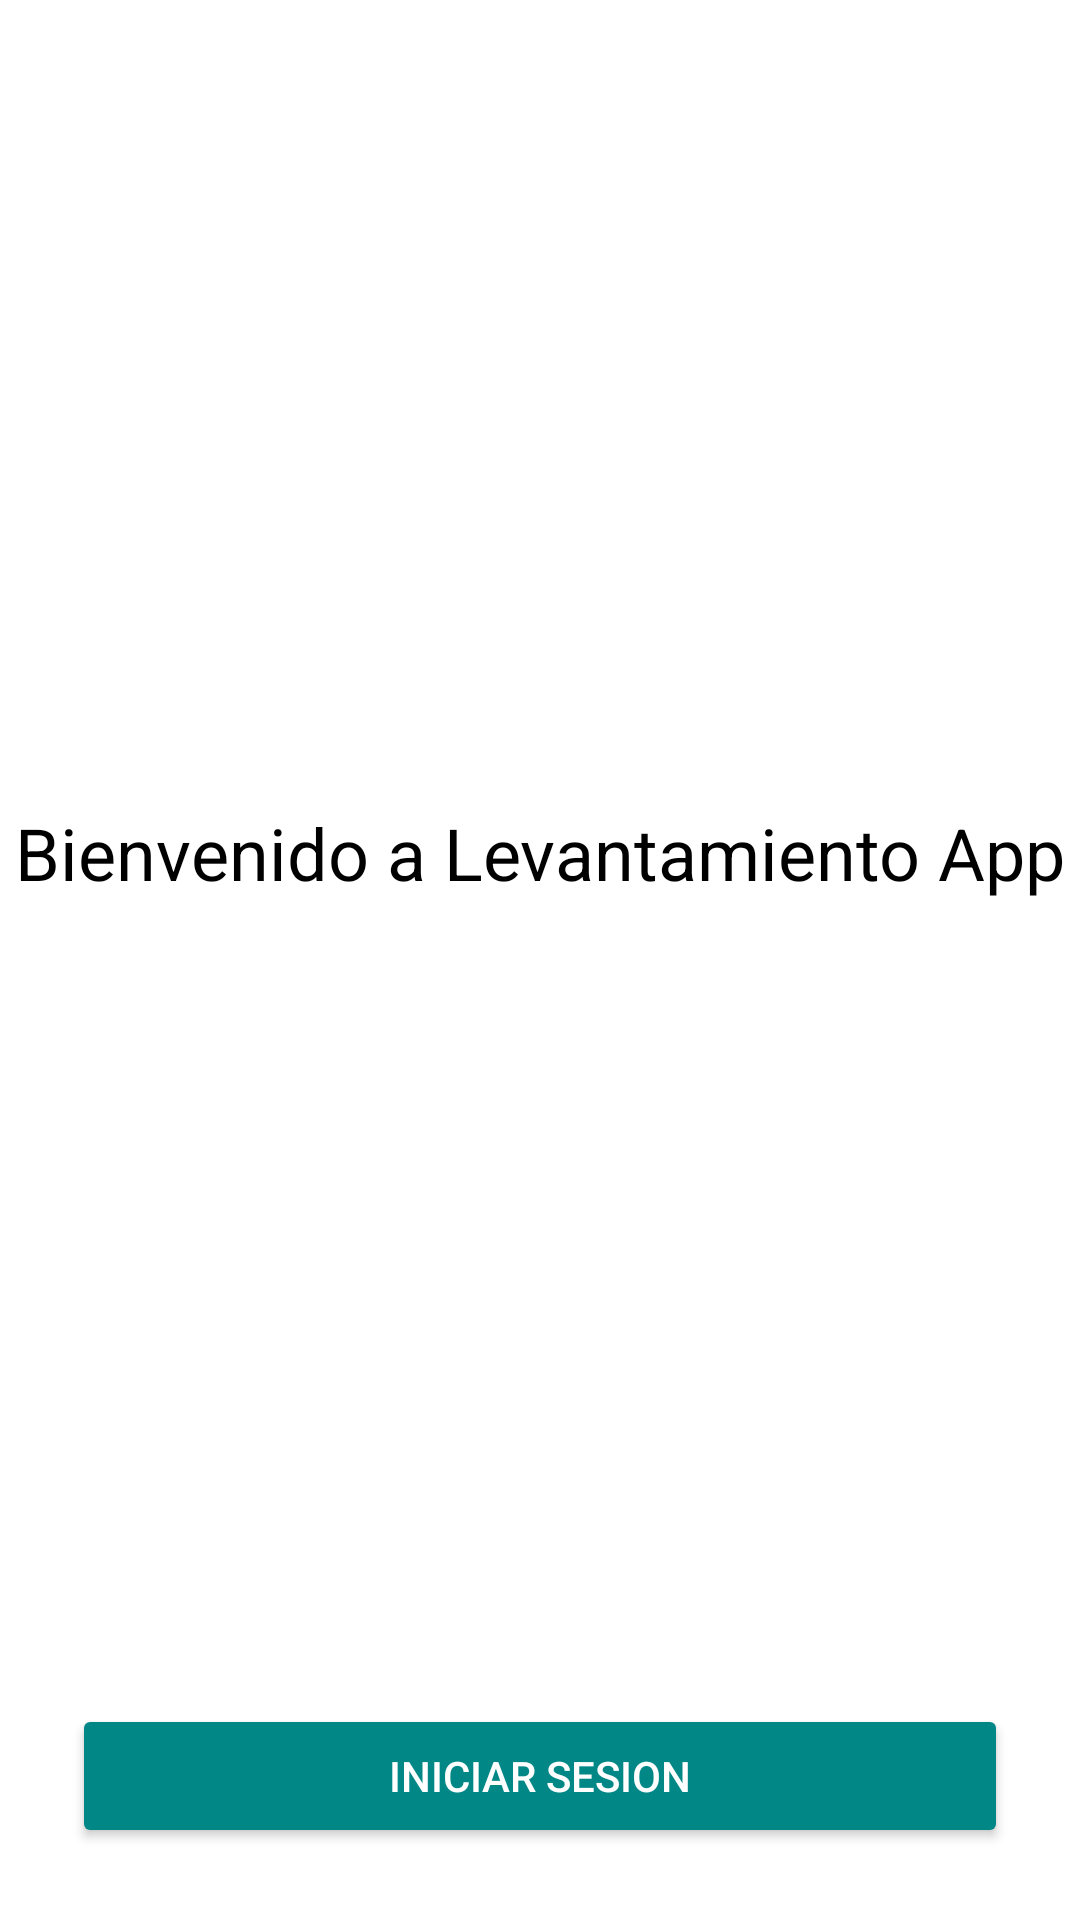

Produce the Android XML layout that renders to this screen, including the resource entries it uses.
<!-- AndroidManifest.xml: application theme Theme.MUTUAL_LEVANTAMIENTO -->
<!-- res/layout/activity_authentication.xml -->
<?xml version="1.0" encoding="utf-8"?>
<layout
    xmlns:android="http://schemas.android.com/apk/res/android"
    xmlns:app="http://schemas.android.com/apk/res-auto">

    <androidx.constraintlayout.widget.ConstraintLayout
        android:id="@+id/container"
        android:layout_width="match_parent"
        android:layout_height="match_parent">

        <TextView
            android:id="@+id/mainScreen_textView"
            android:layout_width="wrap_content"
            android:layout_height="wrap_content"
            android:text="@string/welcome_to_levantamiento_app"
            android:textSize="@dimen/text_big"
            android:textColor="@color/black"
            app:layout_constraintStart_toStartOf="parent"
            app:layout_constraintEnd_toEndOf="parent"
            app:layout_constraintTop_toTopOf="parent"
            app:layout_constraintBottom_toTopOf="@id/login_button"/>

        <Button
            android:id="@+id/login_button"
            android:layout_width="match_parent"
            android:layout_height="wrap_content"
            android:layout_gravity="start"
            android:layout_marginStart="24dp"
            android:layout_marginEnd="24dp"
            android:layout_marginBottom="24dp"
            android:text="@string/button_login"
            android:textColor="@color/white"
            app:layout_constraintBottom_toBottomOf="parent"
            app:layout_constraintEnd_toEndOf="parent"
            app:layout_constraintStart_toStartOf="parent"
            android:backgroundTint="@color/teal_700"/>

    </androidx.constraintlayout.widget.ConstraintLayout>
</layout>
<!-- resources referenced by this layout -->
<resources>
  <dimen name="text_big">24sp</dimen>
  <string name="button_login">INICIAR SESION</string>
  <string name="welcome_to_levantamiento_app">Bienvenido a Levantamiento App</string>
  <style name="Theme.MUTUAL_LEVANTAMIENTO" parent="Theme.MaterialComponents.DayNight.DarkActionBar">
          
          <item name="colorPrimary">@color/purple_500</item>
          <item name="colorPrimaryVariant">@color/purple_700</item>
          <item name="colorOnPrimary">@color/white</item>
          
          <item name="colorSecondary">@color/teal_200</item>
          <item name="colorSecondaryVariant">@color/teal_700</item>
          <item name="colorOnSecondary">@color/black</item>
          
          <item name="android:statusBarColor" tools:targetApi="l">?attr/colorPrimaryVariant</item>
          
      </style>
  <!-- not gathered from this repository: default colours our renderer supplied (Android Studio template values) -->
  <color name="purple_500">#FF6200EE</color>
  <color name="purple_700">#FF3700B3</color>
  <color name="teal_200">#FF03DAC5</color>
  <color name="teal_700">#FF018786</color>
  <color name="black">#FF000000</color>
  <color name="white">#FFFFFFFF</color>
</resources>
